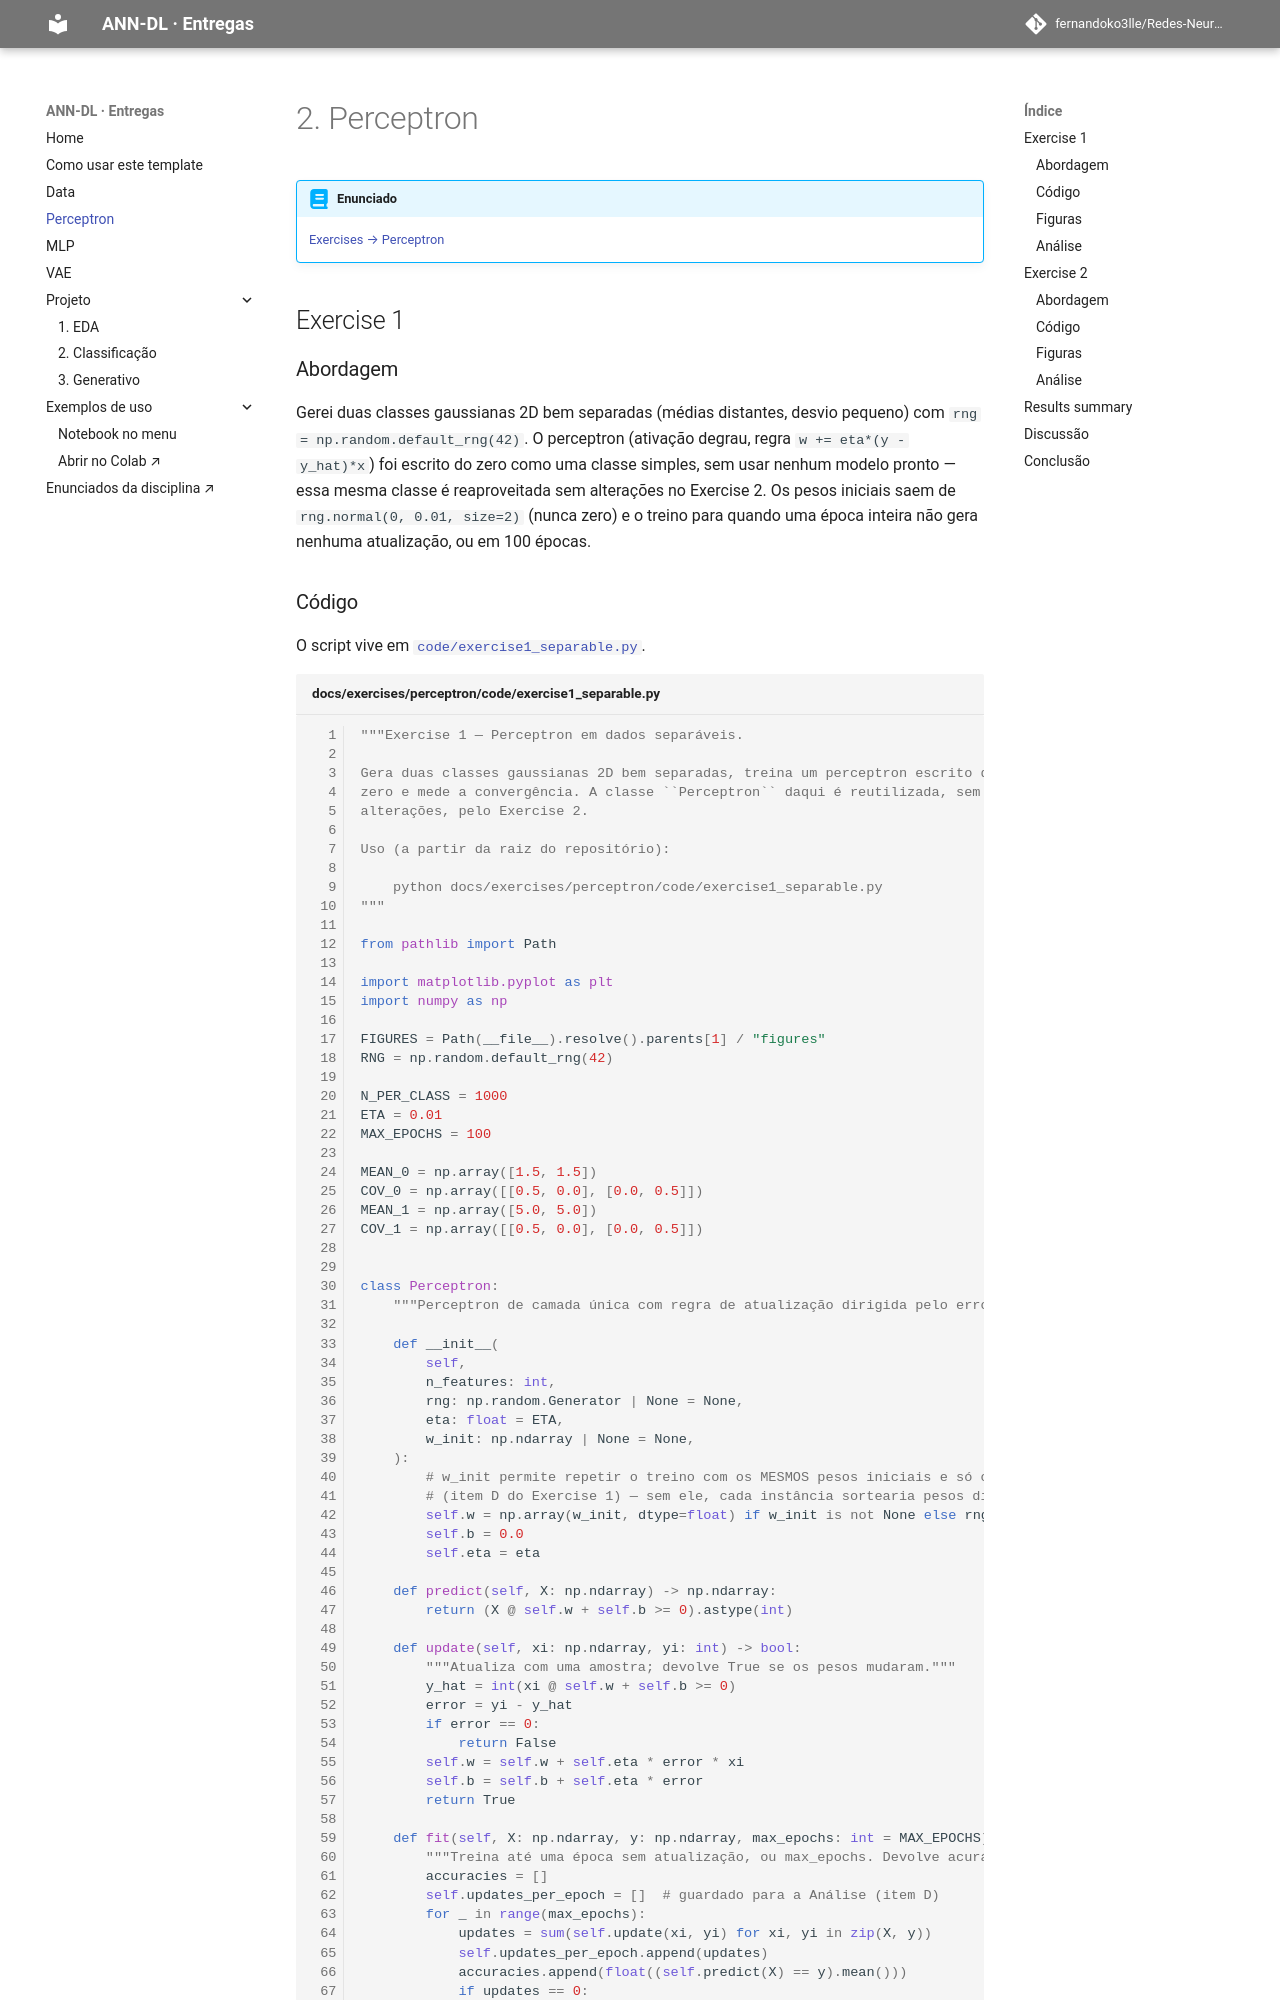

repository: fernandoko3lle/Redes-Neurais_-_DeepLearnig · page: exercises/perceptron/index.html · generator: mkdocs

---
exercise: perceptron
ai_use: "Claude Code escreveu os dois scripts a partir da minha pipeline, e redigiu um primeiro rascunho da Análise a partir dos números que os scripts calculam. Revisei os parâmetros contra o enunciado oficial"
---

# 2. Perceptron

!!! abstract "Enunciado"

    [Exercises → Perceptron](https://insper.github.io/ann-dl/){:target='_blank'}

## Exercise 1

### Abordagem

Gerei duas classes gaussianas 2D bem separadas (médias distantes, desvio pequeno) com
`rng = np.random.default_rng(42)`. O perceptron (ativação degrau, regra
`w += eta*(y - y_hat)*x`) foi escrito do zero como uma classe simples, sem usar nenhum
modelo pronto — essa mesma classe é reaproveitada sem alterações no Exercise 2. Os pesos
iniciais saem de `rng.normal(0, 0.01, size=2)` (nunca zero) e o treino para quando uma época
inteira não gera nenhuma atualização, ou em 100 épocas.

### Código

O script vive em [`code/exercise1_separable.py`](https://github.com/fernandoko3lle/Redes-Neurais_-_DeepLearnig/blob/main/docs/exercises/perceptron/code/exercise1_separable.py).

``` { .python .copy .select linenums='1' title="docs/exercises/perceptron/code/exercise1_separable.py" }
--8<-- "docs/exercises/perceptron/code/exercise1_separable.py"
```

1.  Pesos iniciais pequenos e não nulos — o item D mostra algebricamente por que começar de
    zero anula o efeito da taxa de aprendizado.
